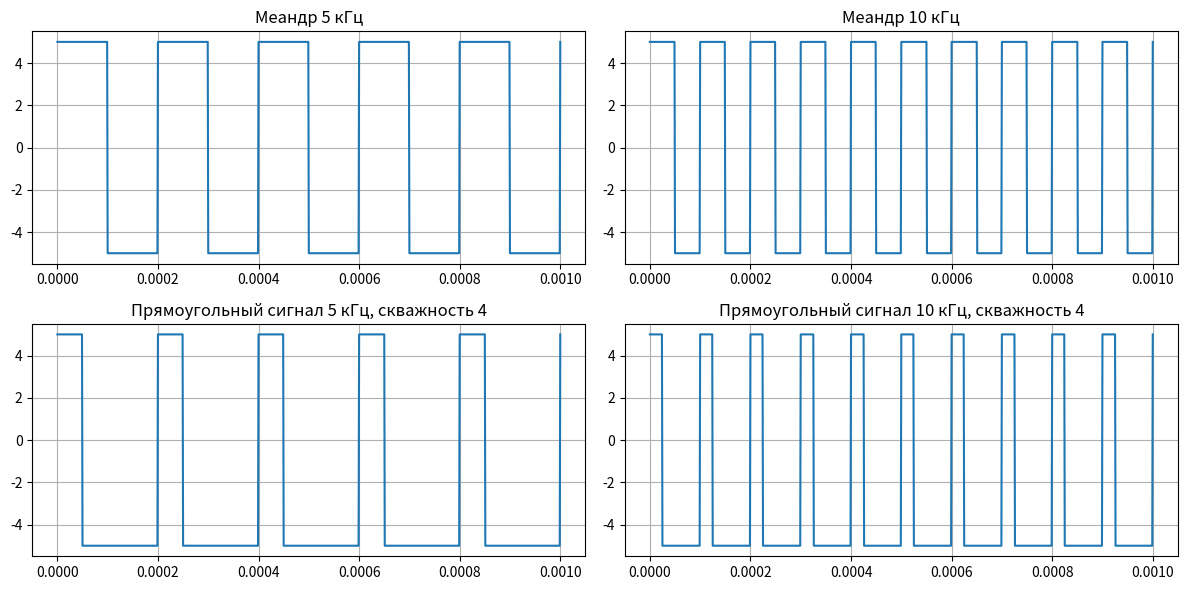

Reproduce this figure in Python.
import numpy as np
import matplotlib.pyplot as plt
from scipy.signal import square

T1 = 1e-3  # длительность визуализации
dt = 1e-6  # шаг моделирования
A = 5  # Амплитуда
F1 = 5e3  # 5 кГц
F2 = 10e3  # 10 кГц


t = np.arange(0, T1, dt)

# Меандр
meandr_5kHz = A * square(2 * np.pi * F1 * t)
meandr_10kHz = A * square(2 * np.pi * F2 * t)

rect_5kHz = A * square(2 * np.pi * F1 * t, duty=0.25)
rect_10kHz = A * square(2 * np.pi * F2 * t, duty=0.25)

fig, axs = plt.subplots(2, 2, figsize=(12, 6))

axs[0, 0].plot(t, meandr_5kHz)
axs[0, 0].set_title("Меандр 5 кГц")
axs[0, 0].grid()

axs[0, 1].plot(t, meandr_10kHz)
axs[0, 1].set_title("Меандр 10 кГц")
axs[0, 1].grid()

axs[1, 0].plot(t, rect_5kHz)
axs[1, 0].set_title("Прямоугольный сигнал 5 кГц, скважность 4")
axs[1, 0].grid()

axs[1, 1].plot(t, rect_10kHz)
axs[1, 1].set_title("Прямоугольный сигнал 10 кГц, скважность 4")
axs[1, 1].grid()

plt.tight_layout()
plt.show()
